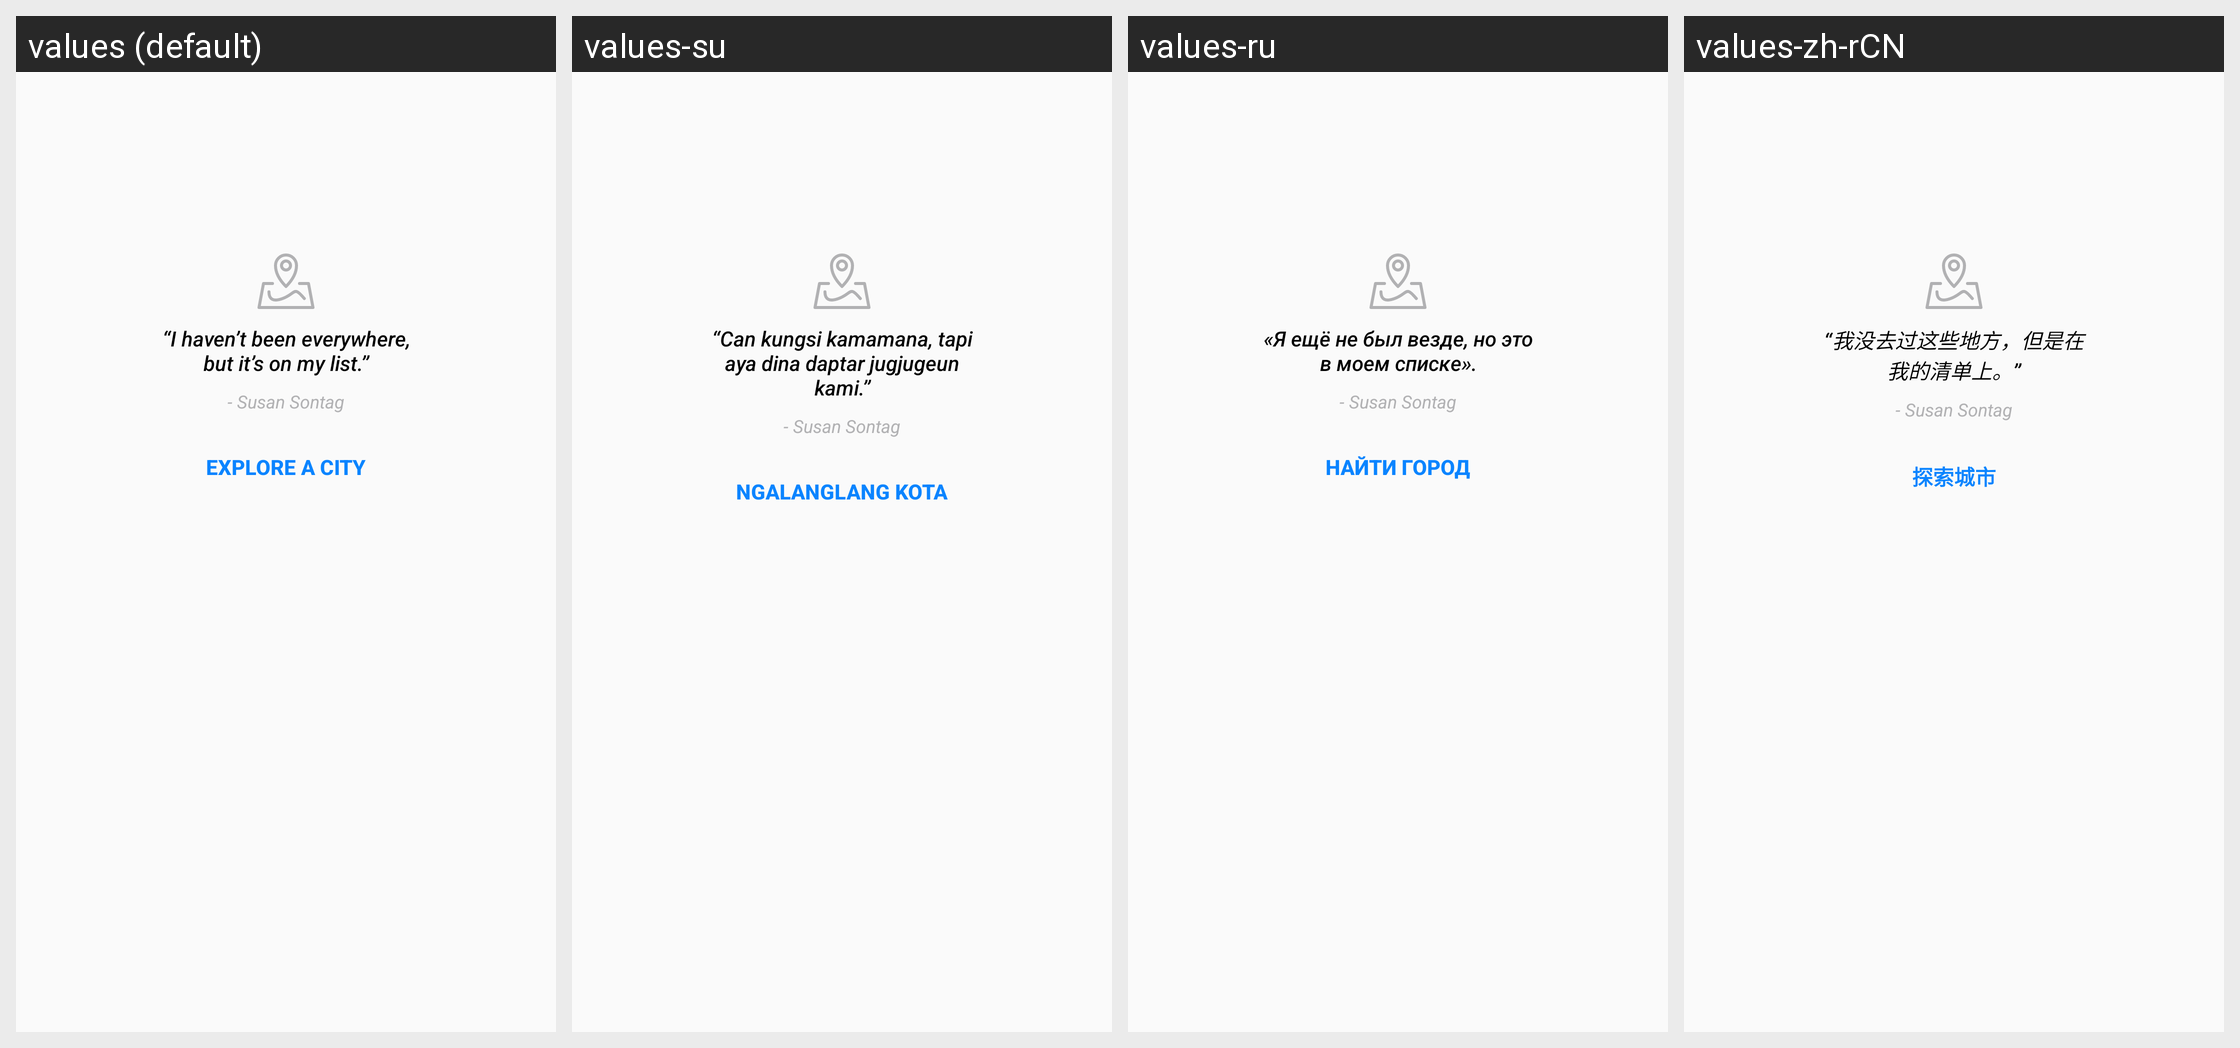

This grid shows one Android layout under several languages. Give, for every string resource on the screen, its name, the default text and each shown locale's text.
Android screen res/layout/fragment_travel_bucket_list.xml rendered under 4 locales, left to right: values (default), values-su, values-ru, values-zh-rCN. Device: Nexus 5 (rendered at 1080×1920; each locale shown at half size, 540×960, under a caption strip naming it); theme AppTheme.
Other locales in the repository, not shown: values-ace, values-anp, values-ar, values-az, values-bg, values-bn, values-bn-rBD, values-bn-rIN, values-ca, values-cs, values-cy, values-de, values-dsb, values-el, values-eo, values-es-rAR, values-es-rCL, values-es-rES, values-es-rMX, values-fa, values-fr, values-fy-rNL, values-ga-rIE, values-gor, values-gu-rIN, values-hi-rIN, values-hsb, values-hu, values-hy-rAM, values-in, values-it, values-iw, values-ja, values-jv, values-kab, values-kk, values-kn, values-ko, values-lo, values-mai, values-ml, values-mr, values-my, values-nb-rNO, values-nl, values-nn-rNO, values-pa-rIN, values-pl, values-pt-rBR, values-ro, values-sk, values-sl, values-sq, values-sr, values-sv-rSE, values-ta, values-te, values-th, values-tl, values-tr, values-uk, values-ur, values-vi, values-zh-rTW.
Strings drawn on this screen, with the default value and each locale's value (text and hints the layout hard-codes, and strings that could not be matched under every locale, appear in the picture but are not listed):

travel_empty_state_text
  values: “I haven’t been everywhere, but it’s on my list.”
  values-su: “Can kungsi kamamana, tapi aya dina daptar jugjugeun kami.”
  values-ru: «Я ещё не был везде, но это в моем списке».
  values-zh-rCN: “我没去过这些地方，但是在我的清单上。”

travel_empty_state_text_2
  values: - Susan Sontag
  values-su: - Susan Sontag  [not translated; the default value is used]
  values-ru: - Susan Sontag  [not translated; the default value is used]
  values-zh-rCN: - Susan Sontag  [not translated; the default value is used]

travel_empty_state_button
  values: explore a city
  values-su: Ngalanglang kota
  values-ru: Найти город
  values-zh-rCN: 探索城市
